Run: headless pygame with SDL's dummy video driver; simulated clock (each Clock.tick advances the game by its frame time, no real sleeping); random seed 0; keys injected as events and as key.get_pressed() state; no mouse input.
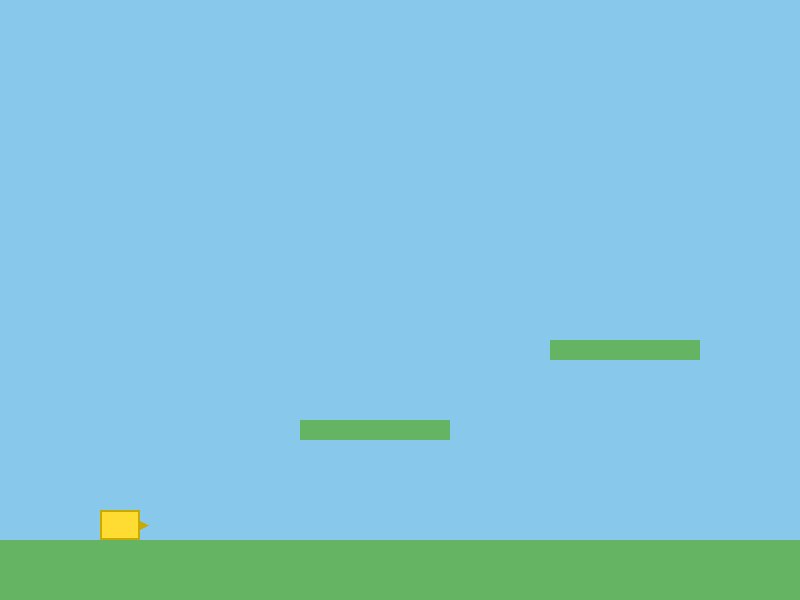
Frame 1 of 4 · flips 1–60 · no input
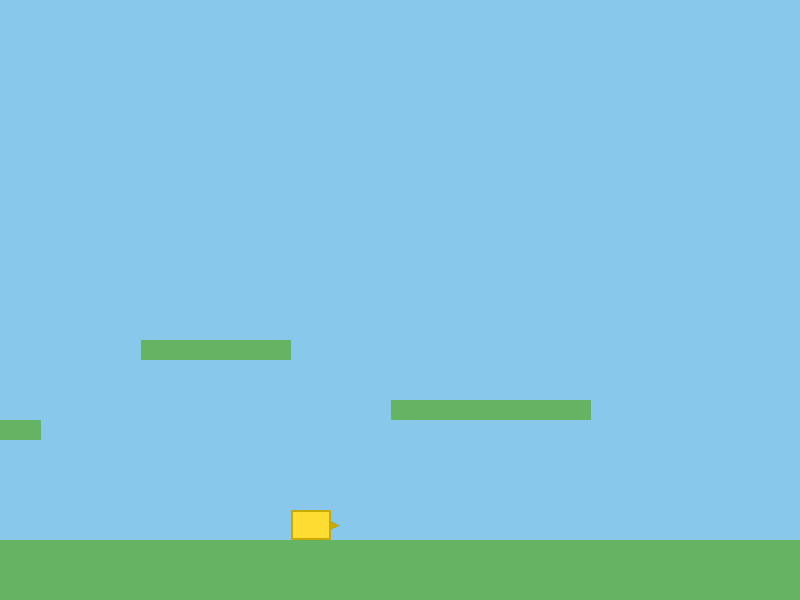
Frame 2 of 4 · flips 61–180 · tapped SPACE, RETURN · held RIGHT (→), D
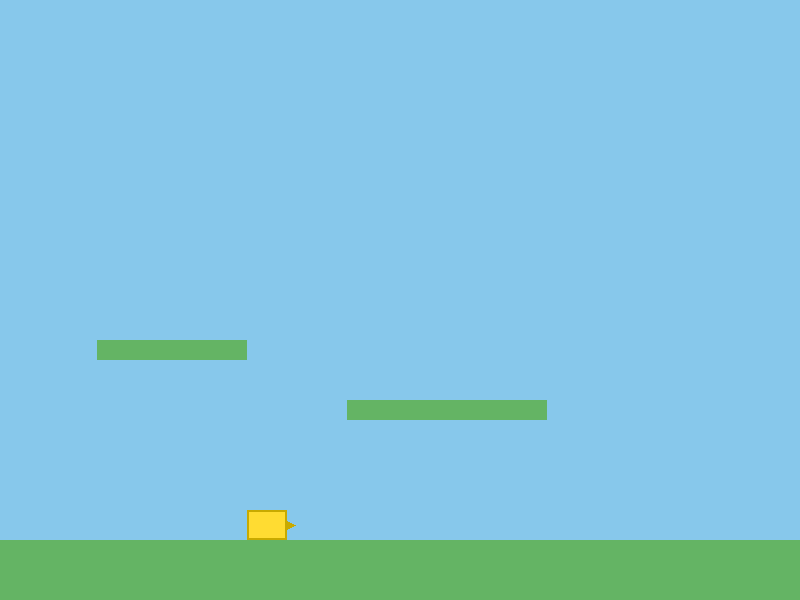
Frame 3 of 4 · flips 181–300 · held DOWN (↓), S
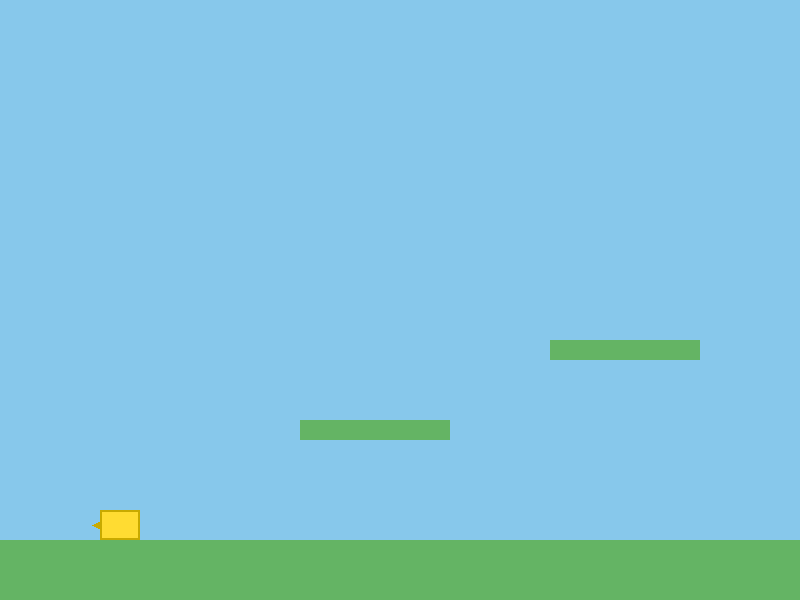
Frame 4 of 4 · flips 301–420 · held LEFT (←), A, UP (↑), W

The pygame program that drew these frames:

import pygame
import sys

# Constants
SCREEN_WIDTH = 800
SCREEN_HEIGHT = 600
FPS = 60
TITLE = "HORNET"

# Colors
BLACK = (0, 0, 0)
WHITE = (255, 255, 255)

# Player constants
PLAYER_WIDTH = 40
PLAYER_HEIGHT = 30
PLAYER_SPEED = 5
GRAVITY = 0.8
JUMP_POWER = -15

HOVER_MAX = 60        # Frames of hover time (~1 second at 60fps)
HOVER_GRAVITY = 0.15  # Much slower fall while hovering

YELLOW = (255, 220, 50)
DARK_YELLOW = (200, 170, 0)


class Player:
    def __init__(self, x, y):
        # rect is the rectangle that represents the player's body
        self.rect = pygame.Rect(x, y, PLAYER_WIDTH, PLAYER_HEIGHT)
        # vel_y is vertical velocity — positive = falling, negative = rising
        self.vel_y = 0
        # on_ground tracks whether the player is standing on the ground
        self.on_ground = False
        # facing_right tracks which way the player is looking
        self.facing_right = True
        # hover_fuel is how many frames of hover the player has left
        self.hover_fuel = HOVER_MAX
        # is_hovering is True while the player is actively slowing their fall
        self.is_hovering = False

    def update(self, keys, platforms):
        # --- Horizontal movement ---
        if keys[pygame.K_RIGHT] or keys[pygame.K_d]:
            self.rect.x += PLAYER_SPEED
            self.facing_right = True
        if keys[pygame.K_LEFT] or keys[pygame.K_a]:
            self.rect.x -= PLAYER_SPEED
            self.facing_right = False

        # --- Jump ---
        if keys[pygame.K_SPACE] and self.on_ground:
            self.vel_y = JUMP_POWER  # A negative value shoots the player upward
            self.on_ground = False

        # --- Hover (hold space while in the air) ---
        # All four conditions must be true to hover:
        #   1. Holding space
        #   2. Not on the ground (in the air)
        #   3. Have hover fuel left
        #   4. Falling (vel_y > 0) — hover doesn't activate on the way up
        if keys[pygame.K_SPACE] and not self.on_ground and self.hover_fuel > 0 and self.vel_y > 0:
            self.is_hovering = True
            self.hover_fuel -= 1         # Drain 1 frame of fuel
            self.vel_y += HOVER_GRAVITY  # Slow fall instead of normal gravity
        else:
            self.is_hovering = False
            self.vel_y += GRAVITY        # Normal gravity applies

        self.rect.y += self.vel_y

        # --- Platform collision (vertical) ---
        # Reset on_ground each frame — we'll set it back to True if we land
        self.on_ground = False
        for platform in platforms:
            if self.rect.colliderect(platform.rect):
                if self.vel_y > 0:  # Falling down onto the platform
                    self.rect.bottom = platform.rect.top
                    self.vel_y = 0
                    self.on_ground = True
                    self.hover_fuel = HOVER_MAX  # Refill hover fuel on landing
                elif self.vel_y < 0:  # Jumping up into the bottom of a platform
                    self.rect.top = platform.rect.bottom
                    self.vel_y = 0

    def draw(self, screen, camera_x):
        # Shift the player's draw position left by camera_x so it moves with the world
        draw_rect = self.rect.move(-camera_x, 0)

        # Draw the yellow body rectangle
        pygame.draw.rect(screen, YELLOW, draw_rect)

        # Draw a darker border around the body so it looks cleaner
        pygame.draw.rect(screen, DARK_YELLOW, draw_rect, 2)

        # --- Stinger triangle ---
        # The stinger pokes out from the front of the hornet
        # It's a small triangle made of 3 points (a polygon)
        # We use draw_rect positions (not self.rect) so the stinger scrolls too

        if self.facing_right:
            # Stinger points to the right
            tip_x = draw_rect.right + 8
            base_top = (draw_rect.right, draw_rect.centery - 4)
            base_bot = (draw_rect.right, draw_rect.centery + 4)
        else:
            # Stinger points to the left
            tip_x = draw_rect.left - 8
            base_top = (draw_rect.left, draw_rect.centery - 4)
            base_bot = (draw_rect.left, draw_rect.centery + 4)

        tip = (tip_x, draw_rect.centery)
        pygame.draw.polygon(screen, DARK_YELLOW, [tip, base_top, base_bot])


class Camera:
    def __init__(self):
        self.x = 0

    def update(self, player):
        # Camera follows player, keeping them in the left third of the screen
        target_x = player.rect.centerx - SCREEN_WIDTH // 3
        self.x += (target_x - self.x) * 0.1  # Smooth follow (lerp)
        if self.x < 0:
            self.x = 0  # Don't scroll left past the start of the world


class Platform:
    def __init__(self, x, y, width, height, color=(100, 180, 100)):
        self.rect = pygame.Rect(x, y, width, height)
        self.color = color

    def draw(self, screen, camera_x):
        # Shift the platform left by camera_x so it scrolls with the world
        draw_rect = self.rect.move(-camera_x, 0)
        pygame.draw.rect(screen, self.color, draw_rect)


def main():
    pygame.init()
    screen = pygame.display.set_mode((SCREEN_WIDTH, SCREEN_HEIGHT))
    pygame.display.set_caption(TITLE)
    clock = pygame.time.Clock()

    # Platform list — the ground is just a very wide platform at the bottom
    platforms = [
        Platform(0, SCREEN_HEIGHT - 60, 2000, 60),   # Long ground
        Platform(300, 420, 150, 20),                   # Floating platform
        Platform(550, 340, 150, 20),                   # Higher platform
        Platform(800, 400, 200, 20),                   # Another platform
    ]

    # Create the player, positioned just above the ground platform
    player = Player(100, SCREEN_HEIGHT - 60 - PLAYER_HEIGHT)

    # Create the camera — it will follow the player smoothly
    camera = Camera()

    running = True
    while running:
        for event in pygame.event.get():
            if event.type == pygame.QUIT:
                running = False

        # Read which keys are currently held down
        keys = pygame.key.get_pressed()

        # Update the player (movement, gravity, collisions)
        player.update(keys, platforms)

        # Update the camera to follow the player
        camera.update(player)

        # --- Drawing ---
        # Light blue sky background
        screen.fill((135, 200, 235))

        # Draw all platforms, offset by the camera position
        for p in platforms:
            p.draw(screen, camera.x)

        # Draw the player on top of everything, also offset by camera
        player.draw(screen, camera.x)

        pygame.display.flip()
        clock.tick(FPS)

    pygame.quit()
    sys.exit()


if __name__ == "__main__":
    main()
